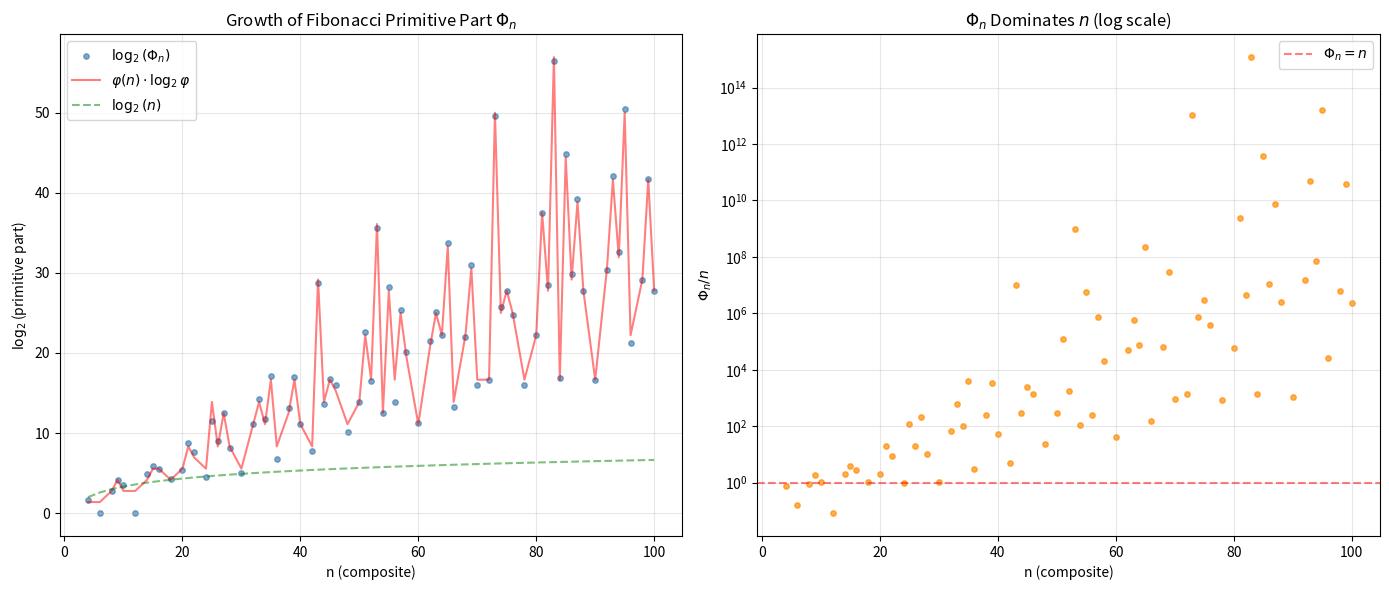

Generate this figure with matplotlib: (Note: this script raises an exception after producing the figure.)
"""
Carmichael's Theorem: Primitive Prime Divisors of Fibonacci Numbers
===================================================================

Demonstrates that for every composite n >= 13, F(n) has at least one
primitive prime divisor -- a prime p dividing F(n) that doesn't divide
F(k) for any 0 < k < n.
"""

import math
from functools import lru_cache
import matplotlib
matplotlib.use('Agg')
import matplotlib.pyplot as plt

def fib(n):
    if n <= 1: return n
    a, b = 0, 1
    for _ in range(2, n + 1):
        a, b = b, a + b
    return b

def proper_divisors(n):
    return [d for d in range(1, n) if n % d == 0]

def prime_factors(n):
    factors = set()
    d = 2
    while d * d <= n:
        while n % d == 0:
            factors.add(d)
            n //= d
        d += 1
    if n > 1:
        factors.add(n)
    return factors

def is_prime(n):
    if n < 2: return False
    if n < 4: return True
    if n % 2 == 0 or n % 3 == 0: return False
    d = 5
    while d * d <= n:
        if n % d == 0 or (n + 2) % d == 0: return False
        d += 6
    return True

def entry_point(p):
    """Smallest k > 0 with p | F(k)."""
    for k in range(1, 2 * (p + 1) + 1):
        if fib(k) % p == 0:
            return k
    return None

def primitive_prime_divisors(n):
    fn = fib(n)
    if fn <= 1: return []
    primes = prime_factors(fn)
    divs = proper_divisors(n)
    return sorted(p for p in primes if all(fib(d) % p != 0 for d in divs))

def primitive_part(n):
    """Primitive residual via iterative GCD."""
    fn = fib(n)
    if fn <= 1: return fn
    divs = proper_divisors(n)
    rem = fn
    changed = True
    while changed:
        changed = False
        for d in divs:
            g = math.gcd(rem, fib(d))
            if g > 1:
                rem //= g
                changed = True
    return rem

def euler_totient(n):
    result, temp = n, n
    p = 2
    while p * p <= temp:
        if temp % p == 0:
            while temp % p == 0: temp //= p
            result -= result // p
        p += 1
    if temp > 1: result -= result // temp
    return result

# ---- DEMONSTRATIONS ----

print("=" * 70)
print("CARMICHAEL'S THEOREM: PRIMITIVE PRIME DIVISORS OF FIBONACCI NUMBERS")
print("=" * 70)

print("\n--- Table of Fibonacci Numbers and Primitive Prime Divisors ---\n")
print(f"{'n':>4} {'F(n)':>12} {'Comp?':>6} {'Primitive Primes':>25}")
print("-" * 55)
for n in range(1, 31):
    fn = fib(n)
    if is_prime(n):
        print(f"{n:>4} {fn:>12} {'prime':>6} {'(n is prime)':>25}")
    elif n >= 4:
        pp = primitive_prime_divisors(n)
        pp_str = ", ".join(str(p) for p in pp) if pp else "NONE"
        print(f"{n:>4} {fn:>12} {'yes':>6} {pp_str:>25}")
    else:
        print(f"{n:>4} {fn:>12} {'':>6} {'':>25}")

print("\n--- Sharpness: n = 12 has NO primitive prime divisor ---\n")
n = 12
fn = fib(n)
print(f"F({n}) = {fn} = 2^4 * 3^2")
for p in [2, 3]:
    ep = entry_point(p)
    print(f"  p = {p}: z({p}) = {ep}, F({ep}) = {fib(ep)}, "
          f"so {p} | F({ep}) with {ep} < {n}")
print(f"  => Both prime factors have entry point < {n}: no primitive divisor!")

print(f"\nF(13) = {fib(13)} = 233 (prime), so the theorem applies from n = 14:")
pp14 = primitive_prime_divisors(14)
print(f"  F(14) = {fib(14)} = 13 * 29, primitive prime = {pp14}")

print("\n--- Growth of the Primitive Part ---\n")
print(f"{'n':>4} {'phi(n)':>7} {'Prim. Part':>15} {'Phi_n / n':>10}")
print("-" * 45)
for n in [14,15,16,18,20,24,25,30,35,40,50,60,80,100]:
    if is_prime(n): continue
    pp = primitive_part(n)
    phi = euler_totient(n)
    print(f"{n:>4} {phi:>7} {pp:>15} {pp/n:>10.1f}")

# ---- PLOTS ----

# Plot 1: Primitive Part Growth
ns = [n for n in range(4, 101) if not is_prime(n)]
parts = [primitive_part(n) for n in ns]
log_parts = [math.log2(p) if p > 0 else 0 for p in parts]
phi_ns = [euler_totient(n) for n in ns]
phi_bound = [phi * math.log2((1 + math.sqrt(5)) / 2) for phi in phi_ns]

fig, (ax1, ax2) = plt.subplots(1, 2, figsize=(14, 6))
ax1.scatter(ns, log_parts, s=15, alpha=0.7, color='steelblue', label=r'$\log_2(\Phi_n)$')
ax1.plot(ns, phi_bound, 'r-', alpha=0.5, linewidth=1.5,
         label=r'$\varphi(n) \cdot \log_2 \varphi$')
ax1.plot(ns, [math.log2(n) for n in ns], 'g--', alpha=0.5, label=r'$\log_2(n)$')
ax1.set_xlabel('n (composite)')
ax1.set_ylabel(r'$\log_2$(primitive part)')
ax1.set_title(r'Growth of Fibonacci Primitive Part $\Phi_n$')
ax1.legend()
ax1.grid(True, alpha=0.3)

ratios = [parts[i] / ns[i] for i in range(len(ns))]
ax2.scatter(ns, ratios, s=15, alpha=0.7, color='darkorange')
ax2.set_xlabel('n (composite)')
ax2.set_ylabel(r'$\Phi_n / n$')
ax2.set_title(r'$\Phi_n$ Dominates $n$ (log scale)')
ax2.axhline(y=1, color='red', linestyle='--', alpha=0.5, label=r'$\Phi_n = n$')
ax2.set_yscale('log')
ax2.legend()
ax2.grid(True, alpha=0.3)
plt.tight_layout()
plt.savefig('demos/primitive_parts_growth.png', dpi=150, bbox_inches='tight')
print("\nSaved: demos/primitive_parts_growth.png")

# Plot 2: Entry Points
max_p = 100
primes = [p for p in range(2, max_p) if is_prime(p)]
eps = [entry_point(p) for p in primes]
fig2, ax = plt.subplots(figsize=(10, 6))
ax.scatter(primes, eps, s=30, alpha=0.7, color='steelblue')
ax.plot([2, max_p], [2, max_p], 'r--', alpha=0.3, label='z(p) = p')
ax.set_xlabel('Prime p')
ax.set_ylabel('Entry point z(p)')
ax.set_title('Fibonacci Entry Points: z(p) = min{k > 0 : p | F(k)}')
ax.legend()
ax.grid(True, alpha=0.3)
plt.tight_layout()
plt.savefig('demos/entry_points.png', dpi=150, bbox_inches='tight')
print("Saved: demos/entry_points.png")

print("\n--- Applications ---\n")
print("1. PRIMALITY TESTING: Primitive primes provide independence")
print("   certificates for Fibonacci numbers.")
print("2. LUCAS SEQUENCES: Carmichael's theorem extends to all")
print("   non-degenerate Lucas sequences U_n(P,Q).")
print("3. ALGEBRAIC NUMBER THEORY: Primitive divisors correspond to")
print("   primes with specific splitting behavior in Q(sqrt(5)).")
print("\nAll demonstrations complete!")
